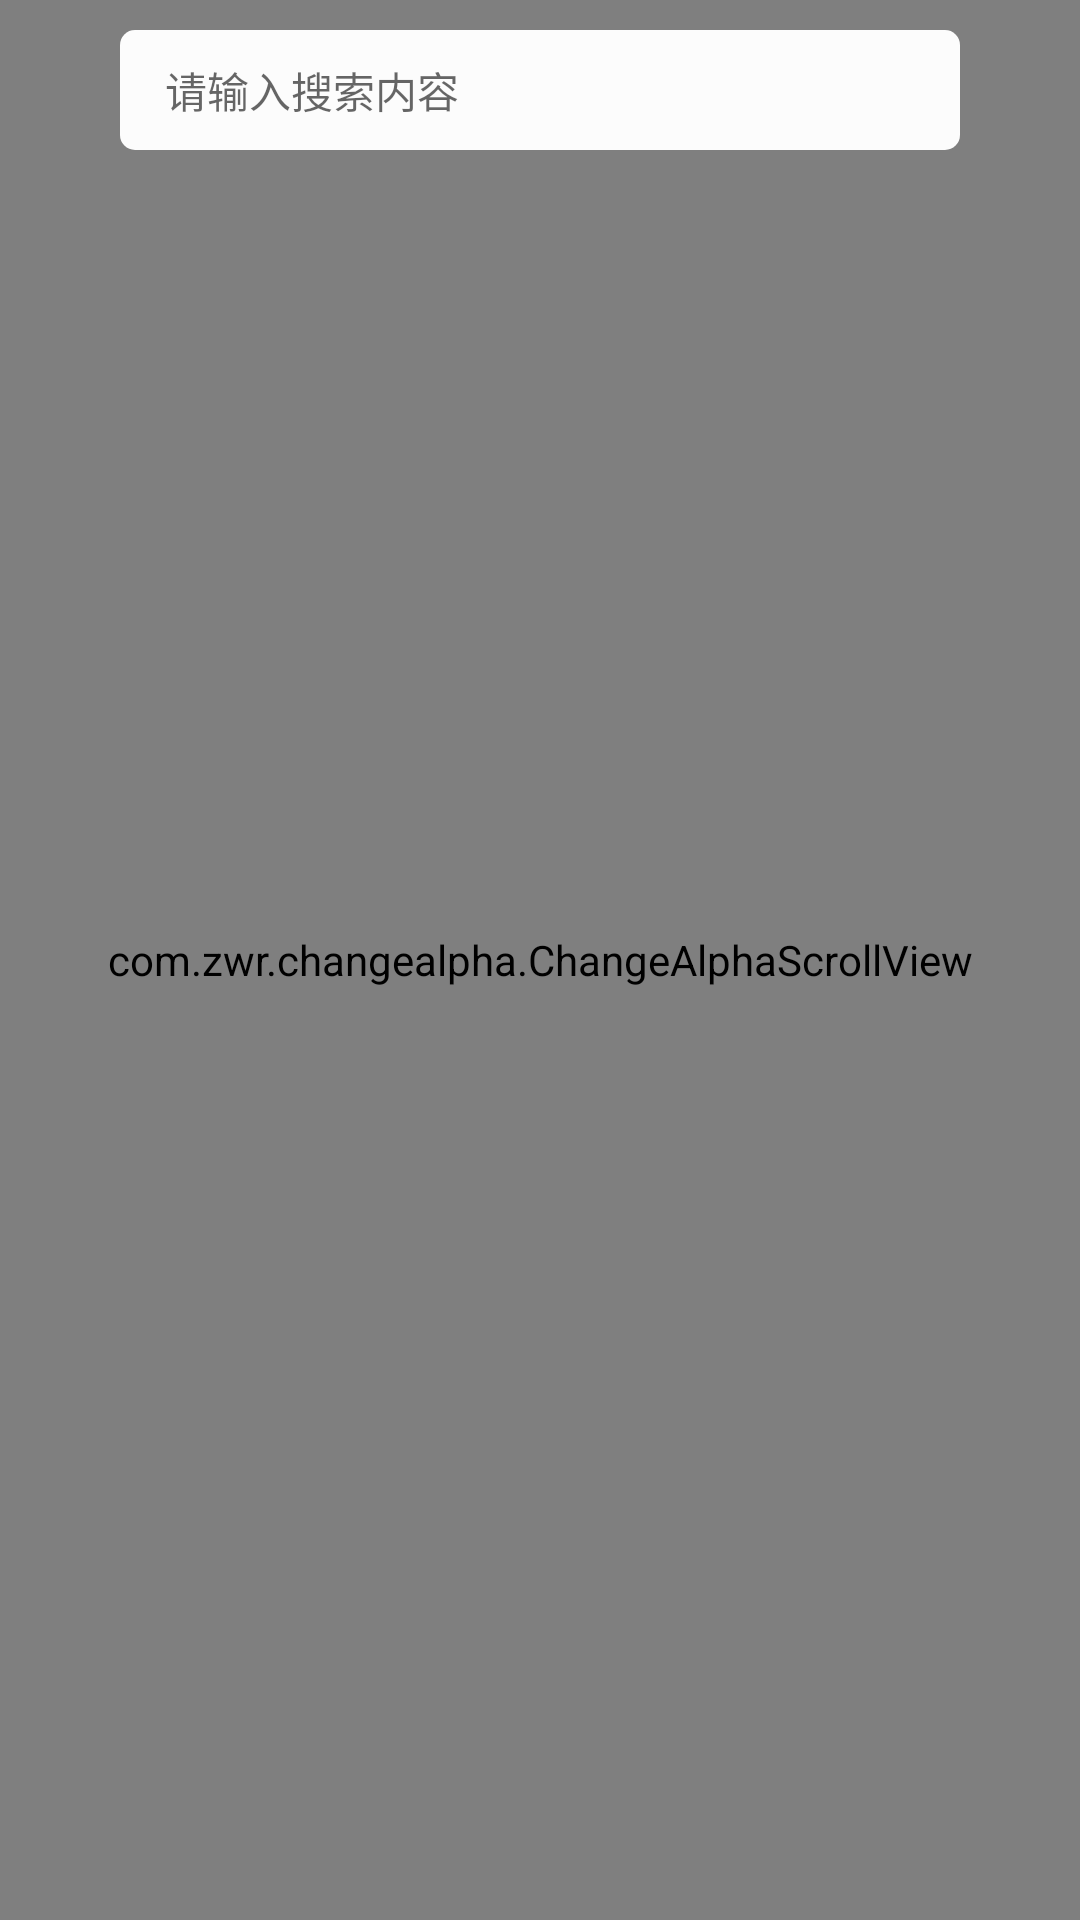

The Android layout XML behind this screen, and the referenced resources:
<!-- AndroidManifest.xml: application theme AppTheme -->
<!-- res/layout/activity_main.xml -->
<?xml version="1.0" encoding="utf-8"?>
<RelativeLayout xmlns:android="http://schemas.android.com/apk/res/android"
    xmlns:tools="http://schemas.android.com/tools"
    android:id="@+id/activity_main"
    android:layout_width="match_parent"
    android:layout_height="match_parent"
    tools:context="com.zwr.changealpha.MainActivity">

    <com.zwr.changealpha.ChangeAlphaScrollView
        android:id="@+id/myScrollView"
        android:layout_width="match_parent"
        android:layout_height="match_parent">

        <LinearLayout
            android:layout_width="match_parent"
            android:layout_height="match_parent"
            android:orientation="vertical">

            <ImageView
                android:id="@+id/imageView"
                android:layout_width="match_parent"
                android:layout_height="280dp"
                android:background="@drawable/bg" />

            <ImageView
                android:layout_width="match_parent"
                android:layout_height="200dp"
                android:background="@color/colorPrimary" />

            <ImageView
                android:layout_width="match_parent"
                android:layout_height="200dp"
                android:background="@color/colorPrimary" />

            <ImageView
                android:layout_width="match_parent"
                android:layout_height="200dp"
                android:background="@color/colorPrimary" />

            <ImageView
                android:layout_width="match_parent"
                android:layout_height="200dp"
                android:background="@color/colorPrimary" />
        </LinearLayout>
    </com.zwr.changealpha.ChangeAlphaScrollView>

    <include layout="@layout/toolbar" />
</RelativeLayout>
<!-- res/layout/toolbar.xml (included above) -->
<?xml version="1.0" encoding="utf-8"?>
<RelativeLayout xmlns:android="http://schemas.android.com/apk/res/android"
    xmlns:app="http://schemas.android.com/apk/res-auto"
    android:layout_width="match_parent"
    android:layout_height="60dp">

    <android.support.v7.widget.Toolbar
        android:id="@+id/tool_bar_home"
        android:layout_width="match_parent"
        android:layout_height="match_parent"
        app:popupTheme="@style/ToolbarPopupTheme"
        app:theme="@style/ToolBarTheme">
        <LinearLayout
            android:id="@+id/ll_seacher"
            android:layout_width="match_parent"
            android:layout_height="match_parent"
            android:layout_marginBottom="10dp"
            android:layout_marginLeft="40dp"
            android:layout_marginRight="40dp"
            android:layout_marginTop="10dp"
            android:background="@drawable/white_rect"
            android:orientation="horizontal">

            <ImageView
                android:layout_width="wrap_content"
                android:layout_height="wrap_content"
                android:layout_gravity="center_vertical"
                android:layout_marginLeft="10dp"
                android:background="@drawable/ic_search_24dp" />

            <TextView
                android:gravity="center_vertical"
                android:layout_width="0dp"
                android:layout_height="match_parent"
                android:layout_weight="1"
                android:hint="请输入搜索内容"
                android:paddingLeft="5dp" />


        </LinearLayout>


    </android.support.v7.widget.Toolbar>
</RelativeLayout>
<!-- resources referenced by this layout -->
<resources>
  <!-- drawable white_rect (drawable) -->
  <?xml version="1.0" encoding="utf-8"?>
  <shape xmlns:android="http://schemas.android.com/apk/res/android"
      android:shape="rectangle" >
      <corners android:radius="5dp" />
  
      <gradient
          android:endColor="#f8ffffff"
          android:startColor="#f8ffffff"/>
  
  </shape>
  
  
  <style name="ToolBarTheme" parent="@style/ThemeOverlay.AppCompat.ActionBar">
          <item name="actionMenuTextColor">@android:color/white</item>
          <item name="android:textColorPrimary">@android:color/white</item>
      </style>
  <style name="ToolbarPopupTheme" parent="@style/ThemeOverlay.AppCompat">
          <item name="android:colorBackground">@android:color/white</item>
          <item name="android:textColorPrimary">@android:color/black</item>
      </style>
  <style name="AppTheme" parent="Theme.AppCompat.Light.NoActionBar">
          
          <item name="colorPrimary">@color/colorAccent</item>
          <item name="colorPrimaryDark">@color/colorAccent</item>
          <item name="colorAccent">@color/colorAccent</item>
      </style>
  <!-- not gathered from this repository: default colours our renderer supplied (Android Studio template values) -->
  <color name="colorPrimary">#FF6200EE</color>
  <color name="colorAccent">#FF03DAC5</color>
</resources>
